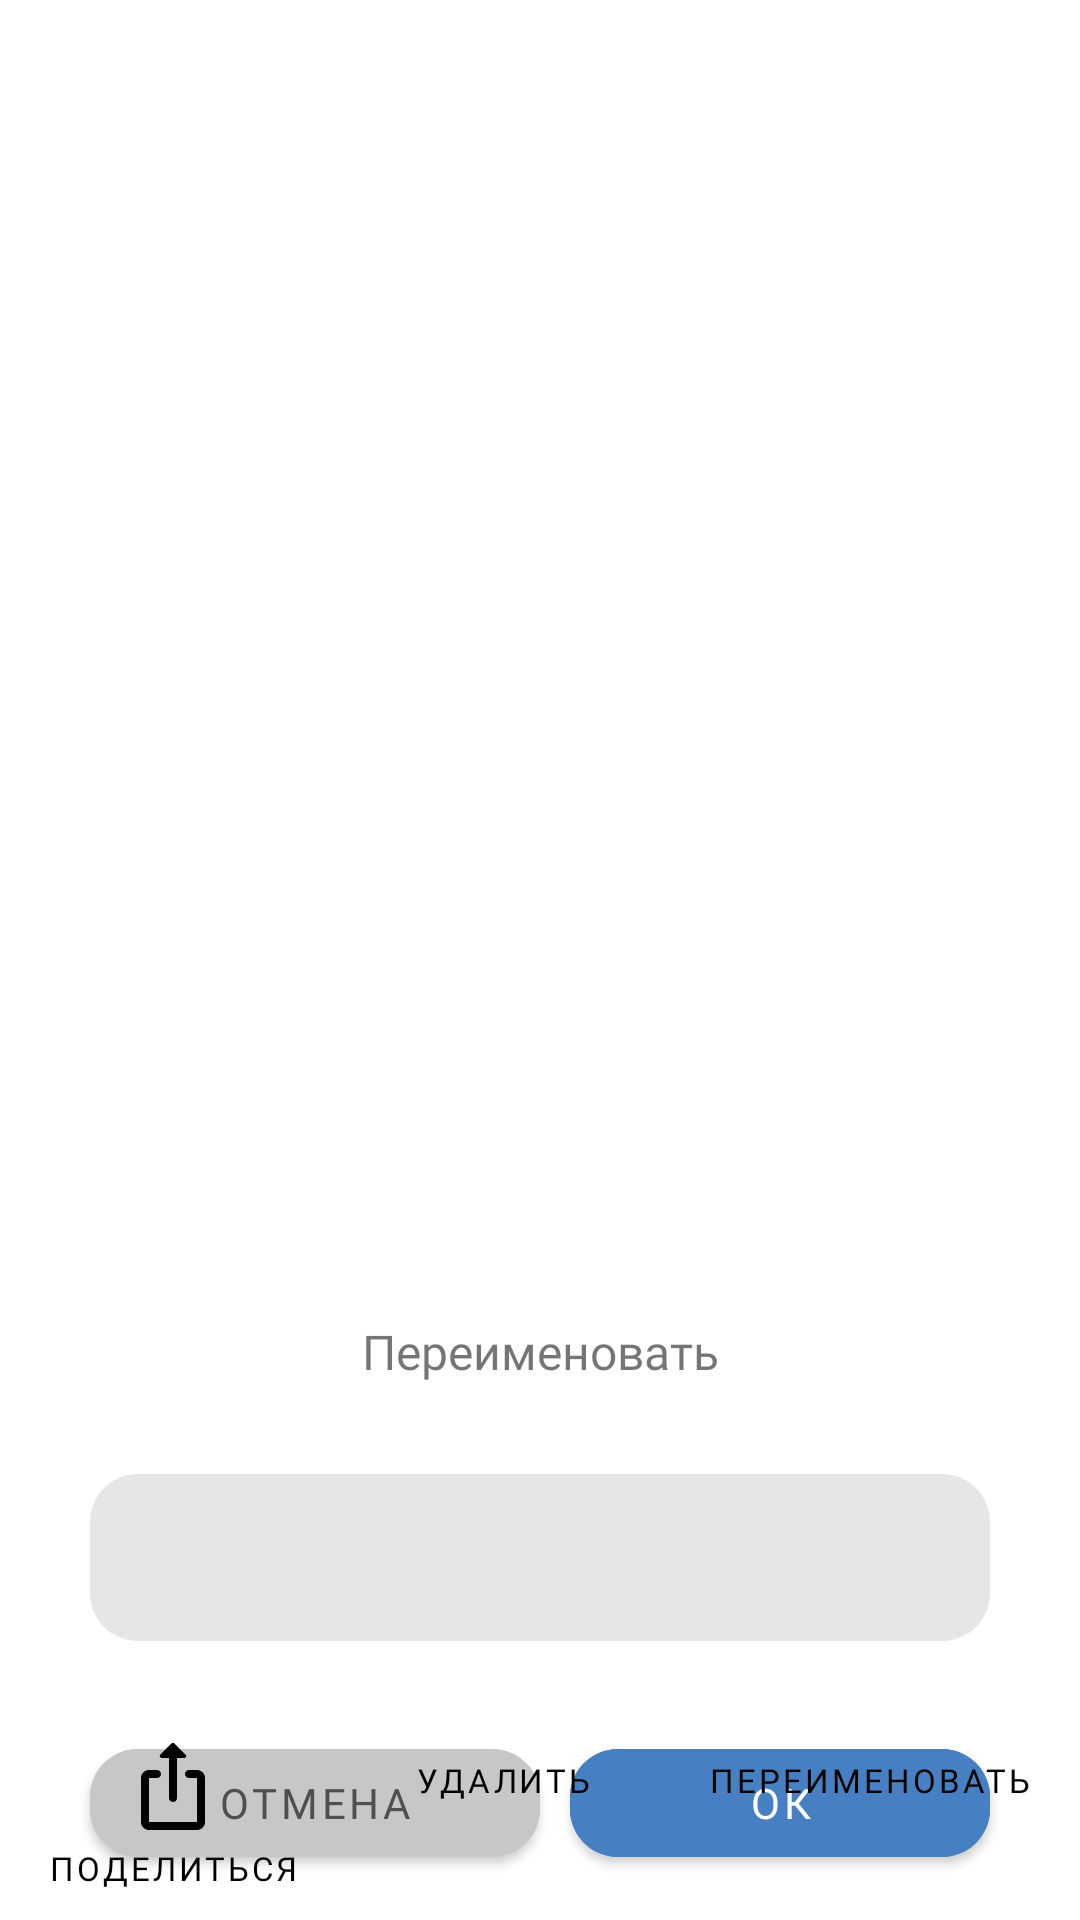

Reconstruct the res/layout file that produces this screen, plus the resources it refers to.
<!-- AndroidManifest.xml: application theme Theme.Filemanager -->
<!-- res/layout/fragment_files_by_type.xml -->
<?xml version="1.0" encoding="utf-8"?>
<androidx.coordinatorlayout.widget.CoordinatorLayout xmlns:android="http://schemas.android.com/apk/res/android"
    xmlns:app="http://schemas.android.com/apk/res-auto"
    xmlns:tools="http://schemas.android.com/tools"
    android:layout_width="match_parent"
    android:layout_height="match_parent"
    tools:context=".ui.screens.FilesByTypeFragment">

    <androidx.recyclerview.widget.RecyclerView
        android:id="@+id/rcView"
        android:layout_width="match_parent"
        android:layout_height="match_parent"
        app:layout_constraintBottom_toBottomOf="parent"
        app:layout_constraintEnd_toEndOf="parent"
        app:layout_constraintStart_toStartOf="parent"
        app:layout_constraintTop_toTopOf="parent" />

    <TextView
        android:id="@+id/textViewWait"
        android:layout_width="wrap_content"
        android:layout_height="wrap_content"
        android:textSize="22sp"
        android:fontFamily="@font/vk_sans_display_medium"
        android:text="@string/wait"
        android:layout_gravity="center"
        android:visibility="gone"
        app:layout_constraintBottom_toBottomOf="@+id/rcView"
        app:layout_constraintEnd_toEndOf="parent"
        app:layout_constraintStart_toStartOf="parent"
        app:layout_constraintTop_toTopOf="@+id/rcView" />

    <View
        android:id="@+id/bottomSheetBackGround"
        android:layout_width="match_parent"
        android:layout_height="match_parent"
        android:background="@color/background_color"
        android:visibility="gone"
        app:layout_constraintBottom_toBottomOf="@+id/rcView"
        app:layout_constraintEnd_toEndOf="@+id/rcView"
        app:layout_constraintStart_toStartOf="parent"
        app:layout_constraintTop_toTopOf="parent" />

    <include
        android:id="@+id/bottom_menu_rename"
        layout="@layout/custom_bottom_menu"/>
    <include
        android:id="@+id/bottom_menu_actions"
        layout="@layout/actions_bottom_menu"/>

</androidx.coordinatorlayout.widget.CoordinatorLayout>
<!-- res/layout/custom_bottom_menu.xml (included above) -->
<?xml version="1.0" encoding="utf-8"?>
<LinearLayout xmlns:android="http://schemas.android.com/apk/res/android"
    android:id="@+id/bottomMenu"
    android:layout_width="match_parent"
    android:layout_height="wrap_content"
    xmlns:app="http://schemas.android.com/apk/res-auto"
    app:layout_behavior="@string/bottom_sheet_behavior"
    android:background="@drawable/custom_bottom_menu_rounded_back"
    android:orientation="vertical">

    <TextView
        android:layout_width="match_parent"
        android:layout_height="wrap_content"
        android:layout_marginTop="30dp"
        android:fontFamily="@font/vk_sans_display_bold"
        android:gravity="center"
        android:text="@string/custom_bottom_menu_title"
        android:textSize="16sp" />


    <com.google.android.material.textfield.TextInputLayout
        style="@style/CustomMenuEditTextLayoutStyle"
        android:layout_width="match_parent"
        app:boxStrokeWidth="0dp"
        app:boxStrokeWidthFocused="0dp"
        android:layout_height="match_parent">

        <com.google.android.material.textfield.TextInputEditText
            android:id="@+id/inputFileName"
            android:layout_width="match_parent"
            android:layout_height="match_parent"
            android:layout_marginStart="30dp"
            android:layout_marginTop="15dp"
            android:layout_marginEnd="30dp"
            android:layout_marginBottom="15dp"
            android:fontFamily="@font/vk_sans_display_regular" />

    </com.google.android.material.textfield.TextInputLayout>

    <LinearLayout
        android:layout_width="match_parent"
        android:layout_height="wrap_content"
        android:orientation="horizontal"
        android:layout_marginBottom="15dp">
        <com.google.android.material.button.MaterialButton
            android:id="@+id/buttonDeleteOnBottomMenu"
            android:layout_width="match_parent"
            android:layout_marginStart="30dp"
            android:text="@string/deleteText"
            android:layout_weight="1"
            android:fontFamily="@font/vk_sans_display_demi_bold"
            android:textColor="@color/gray_dark"
            app:cornerRadius="16dp"
            android:backgroundTint="@color/gray"
            android:layout_height="wrap_content" />
        <com.google.android.material.button.MaterialButton
            android:id="@+id/buttonSaveOnBottomMenu"
            android:layout_width="match_parent"
            android:layout_weight="1"
            android:fontFamily="@font/vk_sans_display_demi_bold"
            android:backgroundTint="@color/vk_blue_color"
            android:text="@string/OkText"
            app:cornerRadius="16dp"
            android:layout_marginEnd="30dp"
            android:layout_marginStart="10dp"
            android:layout_height="wrap_content"/>

    </LinearLayout>


</LinearLayout>
<!-- res/layout/actions_bottom_menu.xml (included above) -->
<?xml version="1.0" encoding="utf-8"?>
<LinearLayout xmlns:android="http://schemas.android.com/apk/res/android"
    android:id="@+id/bottomActions"
    android:layout_width="match_parent"
    android:layout_height="wrap_content"
    android:weightSum="3"
    xmlns:app="http://schemas.android.com/apk/res-auto"
    app:layout_behavior="@string/bottom_sheet_behavior"
    android:background="@drawable/custom_bottom_menu_rounded_back"
    android:orientation="horizontal"
    android:baselineAligned="false">

    <com.google.android.material.button.MaterialButton
        android:id="@+id/buttonShare"
        android:text="@string/share_file"
        android:fontFamily="@font/vk_sans_display_medium"
        app:iconGravity="top"
        android:textColor="@color/black"
        app:iconTint="@color/black"
        android:layout_gravity="center_horizontal"
        android:layout_width="wrap_content"
        android:textSize="11sp"
        android:layout_weight="1"
        style="@style/Widget.MaterialComponents.Button.TextButton.Icon"
        android:layout_height="wrap_content"
        app:icon="@drawable/ic_share" />

    <com.google.android.material.button.MaterialButton
        android:id="@+id/buttonDelete"
        android:layout_width="wrap_content"
        android:textSize="11sp"
        android:textColor="@color/black"
        app:iconTint="@color/black"
        app:iconGravity="top"
        android:fontFamily="@font/vk_sans_display_medium"
        android:layout_weight="1"
        style="@style/Widget.MaterialComponents.Button.TextButton.Icon"
        android:layout_height="wrap_content"
        android:text="@string/delete_item"
        android:layout_gravity="center_horizontal"
        app:icon="@drawable/ic_delete" />

    <com.google.android.material.button.MaterialButton
        android:id="@+id/buttonRename"
        style="@style/Widget.MaterialComponents.Button.TextButton.Icon"
        android:layout_gravity="center_horizontal"
        android:text="@string/rename"
        android:textColor="@color/black"
        app:iconTint="@color/black"
        android:textSize="11sp"
        android:fontFamily="@font/vk_sans_display_medium"
        app:iconGravity="top"
        android:layout_weight="1"
        android:layout_width="wrap_content"
        android:focusableInTouchMode="false"
        android:layout_height="wrap_content"
        app:icon="@drawable/ic_edit" />


</LinearLayout>
<!-- resources referenced by this layout -->
<resources>
  <color name="background_color">#61000000</color>
  <color name="black">#FF000000</color>
  <color name="gray">#C7C7C7</color>
  <color name="gray_dark">#4F4F4F</color>
  <color name="vk_blue_color">#4680C2</color>
  <!-- drawable ic_share (drawable) -->
  <vector android:height="32dp" android:tint="#000000"
      android:viewportHeight="24" android:viewportWidth="24"
      android:width="32dp" xmlns:android="http://schemas.android.com/apk/res/android">
      <path android:fillColor="@android:color/white" android:pathData="M18,8h-2c-0.55,0 -1,0.45 -1,1v0c0,0.55 0.45,1 1,1h2v11H6V10h2c0.55,0 1,-0.45 1,-1v0c0,-0.55 -0.45,-1 -1,-1H6c-1.1,0 -2,0.9 -2,2v11c0,1.1 0.9,2 2,2h12c1.1,0 2,-0.9 2,-2V10C20,8.9 19.1,8 18,8z"/>
      <path android:fillColor="@android:color/white" android:pathData="M12,16L12,16c0.55,0 1,-0.45 1,-1V5h1.79c0.45,0 0.67,-0.54 0.35,-0.85l-2.79,-2.79c-0.2,-0.2 -0.51,-0.2 -0.71,0L8.85,4.15C8.54,4.46 8.76,5 9.21,5H11v10C11,15.55 11.45,16 12,16z"/>
  </vector>
  <string name="OkText">Ок</string>
  <string name="custom_bottom_menu_title">Переименовать</string>
  <string name="deleteText">Отмена</string>
  <string name="delete_item">Удалить</string>
  <string name="rename">Переименовать</string>
  <string name="share_file">Поделиться</string>
  <string name="wait">Секунду…</string>
  <style name="CustomMenuEditTextLayoutStyle" parent="ThemeOverlay.Material3.AutoCompleteTextView.OutlinedBox">
          <item name="android:layout_marginTop">15dp</item>
          <item name="android:layout_marginBottom">15dp</item>
          <item name="boxBackgroundColor">@color/light_soft_gray</item>
          <item name="boxStrokeColor">@color/vk_blue_color</item>
          <item name="boxCornerRadiusBottomStart">16dp</item>
          <item name="boxCornerRadiusBottomEnd">16dp</item>
          <item name="boxCornerRadiusTopEnd">16dp</item>
          <item name="boxCornerRadiusTopStart">16dp</item>
      </style>
  <style name="Theme.Filemanager" parent="Theme.MaterialComponents.DayNight.DarkActionBar">
          
          <item name="colorPrimary">@color/statusColor</item>
          <item name="colorPrimaryVariant">@color/purple_700</item>
          <item name="colorOnPrimary">@color/white</item>
          
          <item name="colorSecondary">@color/teal_200</item>
          <item name="colorSecondaryVariant">@color/teal_700</item>
          <item name="colorOnSecondary">@color/black</item>
          
          <item name="android:statusBarColor">@color/statusColor</item>
          
      </style>
  <color name="light_soft_gray">#E6E6E6</color>
  <color name="statusColor">#4680C2</color>
  <color name="purple_700">#FF3700B3</color>
  <color name="white">#FFFFFFFF</color>
  <color name="teal_200">#FF03DAC5</color>
  <color name="teal_700">#FF018786</color>
</resources>
